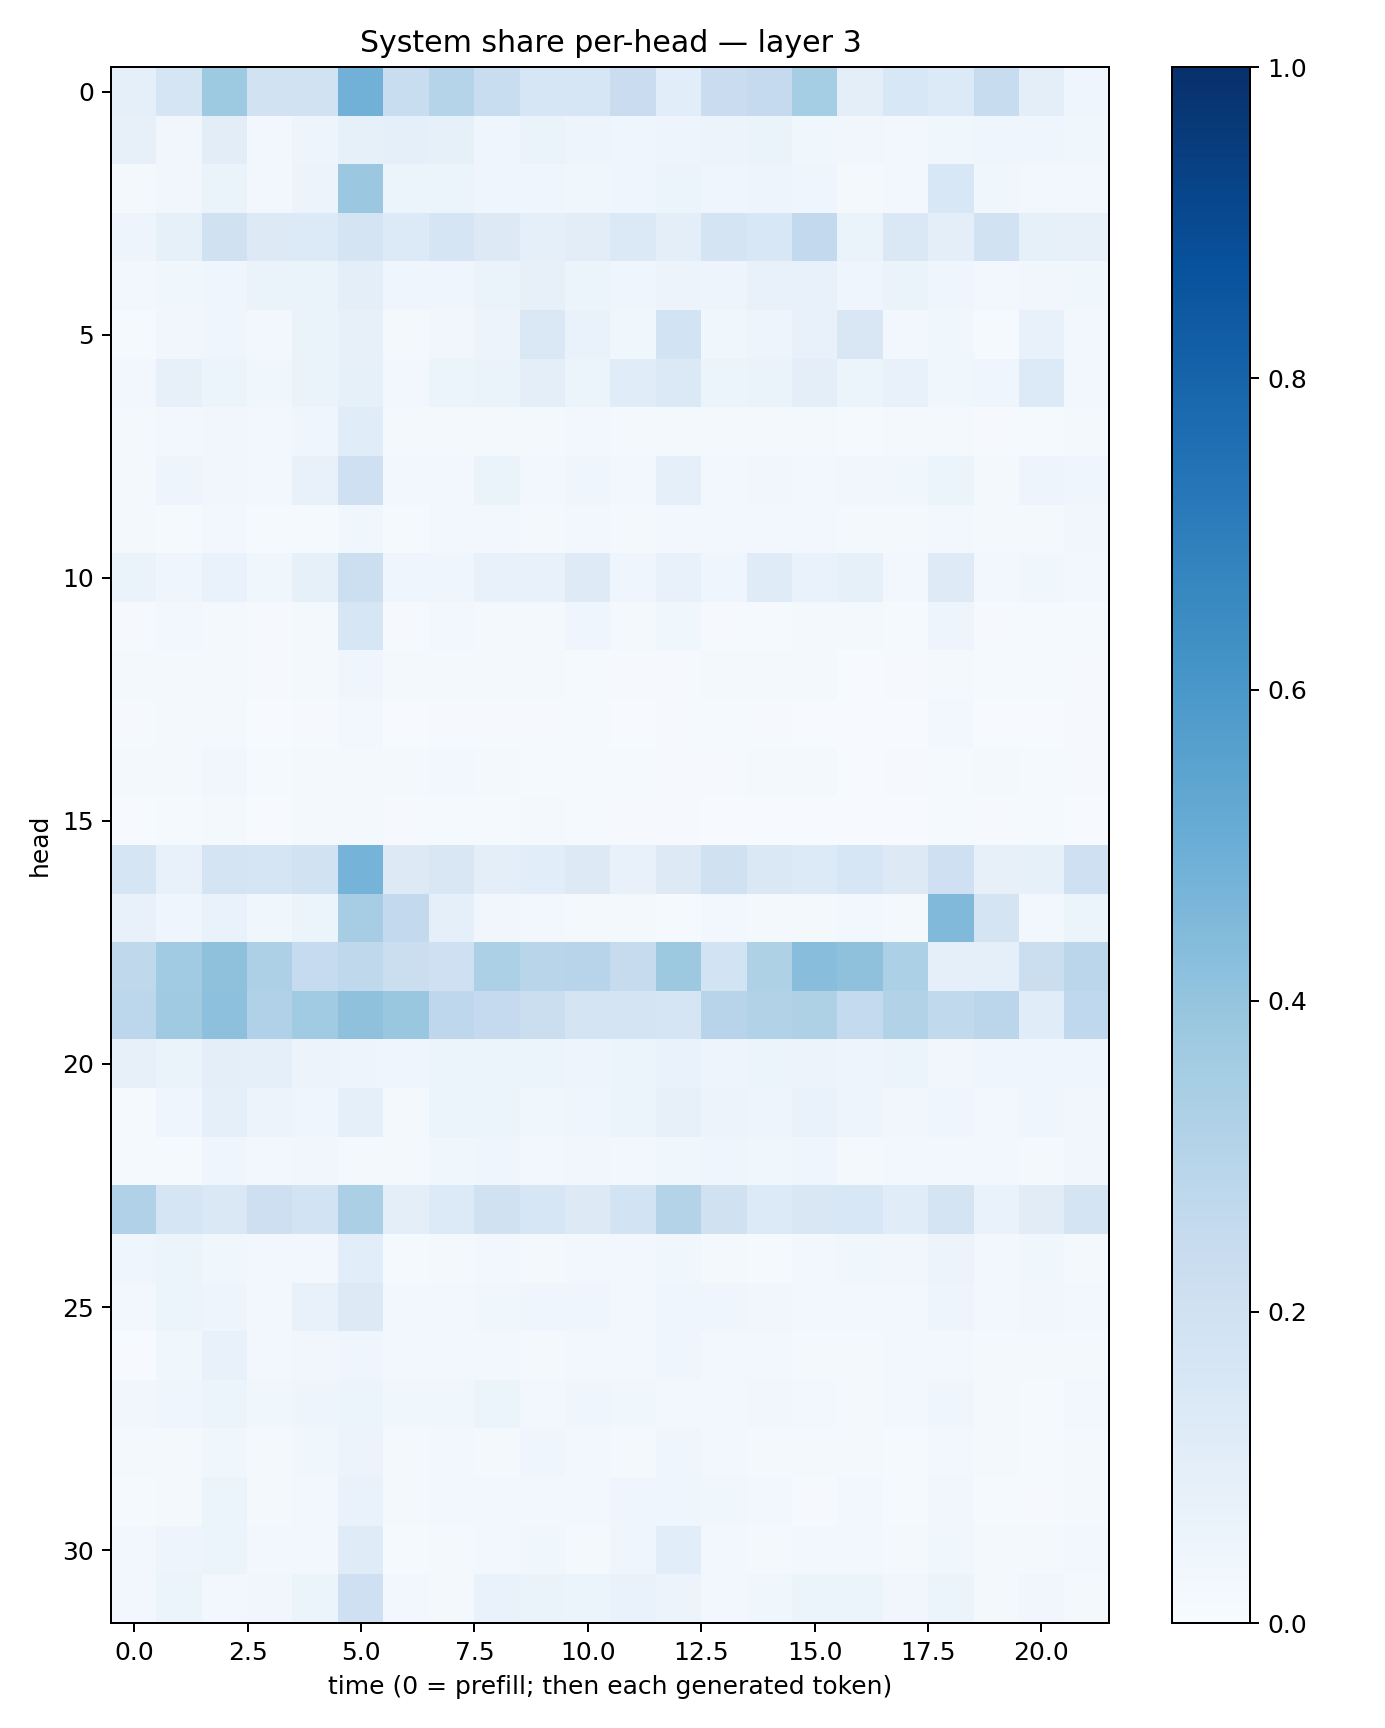

Values plotted in this chart, from the file beside it:
0.091148406, 0.16658145, 0.37493327, 0.1888124, 0.19440587, 0.48297298, 0.23279998, 0.2983054, 0.23314008, 0.16118692, 0.15962079, 0.23015429, 0.10648382, 0.22913398, 0.2516023, 0.35265574, 0.097369544, 0.15580267, 0.13282464, 0.23503521, 0.098726824, 0.042244975
0.08067, 0.0321, 0.1018, 0.02907, 0.04918, 0.08263, 0.08875, 0.08484, 0.04258, 0.06359, 0.04967, 0.04449, 0.05033, 0.05838, 0.06303, 0.03757, 0.03368, 0.02357, 0.03891, 0.04585, 0.04301, 0.03813
0.02277, 0.03201, 0.06498, 0.02806, 0.05687, 0.3811, 0.0513, 0.06102, 0.04553, 0.04123, 0.037, 0.04071, 0.05468, 0.04544, 0.04795, 0.04559, 0.02163, 0.0297, 0.1552, 0.03787, 0.02444, 0.02348
0.05035, 0.08244, 0.1959, 0.1274, 0.1349, 0.1752, 0.1351, 0.1644, 0.1256, 0.08694, 0.1037, 0.1398, 0.09792, 0.1777, 0.1527, 0.2604, 0.06328, 0.1477, 0.09979, 0.1879, 0.08312, 0.08079
0.0296, 0.03769, 0.04605, 0.06364, 0.06319, 0.09849, 0.04549, 0.04531, 0.06472, 0.07992, 0.05316, 0.04643, 0.05533, 0.04781, 0.07496, 0.07105, 0.03958, 0.06386, 0.03957, 0.02515, 0.03336, 0.03529
0.01366, 0.0323, 0.04419, 0.02569, 0.06543, 0.07963, 0.01945, 0.03252, 0.05485, 0.1436, 0.06657, 0.03902, 0.185, 0.03896, 0.047, 0.07237, 0.1499, 0.02885, 0.03672, 0.01511, 0.07275, 0.02372
0.02396, 0.08047, 0.05099, 0.03644, 0.06333, 0.08359, 0.02509, 0.06201, 0.06508, 0.1002, 0.06052, 0.1165, 0.1395, 0.05328, 0.06626, 0.09391, 0.05195, 0.07667, 0.03788, 0.04566, 0.1357, 0.02555
0.02069, 0.02468, 0.03309, 0.02586, 0.04557, 0.1172, 0.01805, 0.01716, 0.02194, 0.02216, 0.02639, 0.02074, 0.01646, 0.01927, 0.02078, 0.01926, 0.01487, 0.01604, 0.02054, 0.009487, 0.01399, 0.02067
0.02155, 0.04919, 0.03328, 0.02571, 0.07333, 0.2044, 0.02427, 0.03005, 0.06442, 0.02987, 0.04102, 0.03104, 0.08753, 0.02743, 0.0318, 0.03081, 0.03329, 0.03771, 0.05429, 0.02025, 0.0475, 0.04158
0.02143, 0.01526, 0.02776, 0.0143, 0.01215, 0.03905, 0.01356, 0.02747, 0.0237, 0.02198, 0.02825, 0.02279, 0.03073, 0.0274, 0.02851, 0.02606, 0.01696, 0.01573, 0.03027, 0.01875, 0.02278, 0.03235
0.06394, 0.04304, 0.06644, 0.0363, 0.08476, 0.2149, 0.04125, 0.04423, 0.07664, 0.07429, 0.1236, 0.04293, 0.07695, 0.03927, 0.1207, 0.06921, 0.08438, 0.02841, 0.1211, 0.02738, 0.0358, 0.02933
0.009944, 0.02775, 0.01881, 0.00823, 0.01938, 0.1637, 0.008483, 0.02821, 0.01764, 0.02315, 0.04448, 0.01914, 0.03638, 0.007837, 0.01317, 0.02042, 0.0212, 0.01539, 0.04887, 0.008192, 0.01445, 0.01257
0.01969, 0.01635, 0.02022, 0.01055, 0.01998, 0.0457, 0.01978, 0.01954, 0.02235, 0.01711, 0.01314, 0.01052, 0.01136, 0.01834, 0.01581, 0.01569, 0.00757, 0.01156, 0.01942, 0.0141, 0.01556, 0.01128
0.007841, 0.01762, 0.01742, 0.005987, 0.008025, 0.02918, 0.006186, 0.007896, 0.009812, 0.008862, 0.01204, 0.006067, 0.008034, 0.0148, 0.01032, 0.006005, 0.005458, 0.007074, 0.02363, 0.006762, 0.006077, 0.009111
0.01691, 0.0167, 0.03464, 0.0129, 0.01813, 0.02036, 0.0232, 0.02535, 0.02331, 0.01391, 0.01269, 0.01552, 0.008355, 0.01059, 0.01621, 0.01659, 0.00677, 0.01103, 0.01344, 0.01644, 0.01237, 0.008198
0.004965, 0.01238, 0.02093, 0.005767, 0.01816, 0.01926, 0.01125, 0.01458, 0.01519, 0.01832, 0.0133, 0.008999, 0.01156, 0.007565, 0.007455, 0.006938, 0.007089, 0.00693, 0.01247, 0.008239, 0.01206, 0.004078
0.1675, 0.07515, 0.1736, 0.1661, 0.1928, 0.4734, 0.1327, 0.1497, 0.09888, 0.107, 0.1272, 0.07612, 0.1262, 0.1957, 0.1447, 0.1359, 0.1639, 0.126, 0.2054, 0.07988, 0.08302, 0.2042
0.07321, 0.0468, 0.06889, 0.03873, 0.05423, 0.3487, 0.2591, 0.08886, 0.03411, 0.02964, 0.02109, 0.01813, 0.01516, 0.03079, 0.02055, 0.02336, 0.0246, 0.01867, 0.449, 0.1769, 0.02524, 0.05959
0.273, 0.3638, 0.4136, 0.326, 0.2493, 0.2724, 0.2215, 0.2067, 0.3295, 0.2905, 0.2951, 0.2446, 0.3764, 0.187, 0.3227, 0.4274, 0.4131, 0.3312, 0.08885, 0.09079, 0.2264, 0.2837
0.2785, 0.3704, 0.4144, 0.3165, 0.3663, 0.4138, 0.3841, 0.276, 0.2502, 0.2194, 0.1771, 0.1797, 0.166, 0.2935, 0.3163, 0.3225, 0.2559, 0.3095, 0.2629, 0.283, 0.1161, 0.2685
0.07993, 0.06476, 0.09927, 0.09026, 0.05735, 0.04892, 0.04669, 0.05175, 0.06234, 0.05395, 0.04911, 0.05283, 0.06746, 0.05068, 0.05415, 0.05658, 0.04853, 0.05102, 0.03203, 0.04048, 0.04583, 0.04029
0.01516, 0.04168, 0.08702, 0.05479, 0.04314, 0.0873, 0.01974, 0.05381, 0.05225, 0.0383, 0.03938, 0.05109, 0.07997, 0.05519, 0.04799, 0.06796, 0.04855, 0.0344, 0.04158, 0.03112, 0.04035, 0.03453
0.01521, 0.01294, 0.04234, 0.02431, 0.03217, 0.02075, 0.02226, 0.0376, 0.03956, 0.02932, 0.03282, 0.03111, 0.03524, 0.03943, 0.03639, 0.03918, 0.01711, 0.02542, 0.02352, 0.02347, 0.02228, 0.03434
0.3199, 0.1669, 0.1473, 0.2125, 0.186, 0.334, 0.1008, 0.1355, 0.1967, 0.1628, 0.1301, 0.187, 0.3064, 0.1987, 0.1328, 0.1496, 0.1532, 0.115, 0.1727, 0.06825, 0.1129, 0.1739
0.04018, 0.0609, 0.03665, 0.0278, 0.0258, 0.1083, 0.01376, 0.0162, 0.02616, 0.02327, 0.02722, 0.02933, 0.03668, 0.01723, 0.01516, 0.03045, 0.03601, 0.03184, 0.05811, 0.02798, 0.03759, 0.0208
0.02512, 0.05229, 0.05009, 0.0255, 0.07162, 0.1323, 0.02905, 0.02882, 0.03734, 0.04252, 0.03936, 0.02856, 0.0399, 0.04177, 0.03265, 0.02866, 0.02899, 0.02927, 0.04768, 0.02462, 0.03442, 0.02877
0.007122, 0.03698, 0.07325, 0.02772, 0.03182, 0.04605, 0.02847, 0.0283, 0.02361, 0.02108, 0.02412, 0.02689, 0.04336, 0.02844, 0.03118, 0.01848, 0.01776, 0.02572, 0.02763, 0.019, 0.01959, 0.01781
0.03226, 0.04096, 0.05311, 0.03768, 0.04784, 0.05264, 0.03815, 0.03548, 0.05989, 0.02668, 0.04686, 0.03579, 0.02586, 0.02911, 0.0319, 0.02525, 0.02333, 0.02442, 0.04656, 0.01915, 0.01374, 0.0279
0.0226, 0.01867, 0.03892, 0.01817, 0.03879, 0.05774, 0.01812, 0.02634, 0.02233, 0.04015, 0.02682, 0.02284, 0.04126, 0.025, 0.02168, 0.01739, 0.02115, 0.0138, 0.02434, 0.01665, 0.01285, 0.01743
0.01357, 0.01823, 0.05933, 0.022, 0.02713, 0.07027, 0.01675, 0.02853, 0.02654, 0.03038, 0.02608, 0.03927, 0.04063, 0.03883, 0.02397, 0.01114, 0.0278, 0.01484, 0.03264, 0.01248, 0.008117, 0.02013
0.02676, 0.04858, 0.05139, 0.02538, 0.02993, 0.121, 0.01553, 0.02068, 0.02645, 0.03604, 0.02296, 0.04245, 0.109, 0.03044, 0.02247, 0.02993, 0.02979, 0.01872, 0.03697, 0.01581, 0.02293, 0.02759
0.0307, 0.05144, 0.02963, 0.0326, 0.06213, 0.2079, 0.02649, 0.02094, 0.06988, 0.06583, 0.06094, 0.06682, 0.05615, 0.02544, 0.03856, 0.0514, 0.05452, 0.03406, 0.05334, 0.02175, 0.03371, 0.02279
